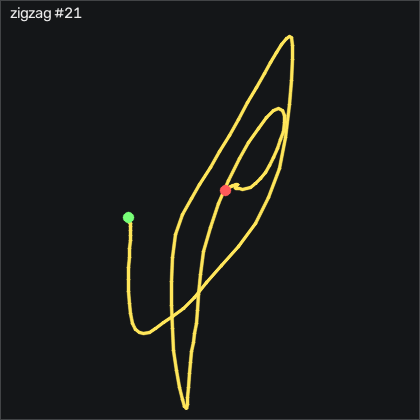

Values plotted in this chart, from the file beside it:
t_s, ax, ay, az, gx, gy, gz, seq
0.00000, -0.05000, 0.05900, 1.01, 0.02952, -3.296, 2.422, 52226
0.01000, -0.06800, 0.06900, 1.012, -1.982, -5.399, 3.977, 52227
0.02000, -0.02700, 0.06000, 1.03, -3.903, -5.918, 6.477, 52228
0.03000, 0.02700, 0.05500, 1.062, -4.635, -3.143, 7.33, 52229
0.04000, 0.01900, 0.07100, 1.077, -3.69, 0.211, 4.891, 52230
0.05000, -0.00900, 0.08600, 1.08, -2.257, 1.796, 2.148, 52231
0.06000, -0.02000, 0.08200, 1.076, -1.068, 3.839, 1.568, 52232
0.07000, -0.03000, 0.07400, 1.079, 0.2735, 6.491, 2.148, 52233
0.08000, -0.04900, 0.07100, 1.088, 1.707, 7.192, 3.428, 52234
0.09100, -0.08900, 0.07700, 1.075, 2.957, 5.607, 5.196, 52235
0.1, -0.111, 0.08700, 1.06, 3.566, 4.814, 9.373, 52236
0.11, -0.121, 0.08300, 1.043, 4.389, 6.735, 15.35, 52237
0.12, -0.149, 0.08100, 1.007, 5.914, 10.7, 21.23, 52238
0.131, -0.202, 0.07800, 0.95, 7.011, 15.64, 27.73, 52239
0.14, -0.254, 0.07500, 0.89, 6.707, 22.22, 36.51, 52240
0.15, -0.255, 0.04500, 0.862, 4.633, 30.55, 48.21, 52241
0.16, -0.238, 0.01200, 0.863, 1.798, 40.58, 61.35, 52242
0.17, -0.221, -0.03000, 0.896, -1.22, 51.67, 74.68, 52243
0.18, -0.168, -0.07300, 0.943, -4.025, 65.85, 87.54, 52244
0.19, -0.08500, -0.06700, 1.02, -5.946, 83.62, 97.82, 52245
0.2, 0.143, -0.05300, 1.095, -6.373, 99.05, 105.3, 52246
0.21, 0.338, -0.09800, 1.183, -3.995, 116.5, 106.3, 52247
0.22, 0.569, -0.182, 1.252, -0.3065, 131.4, 100.7, 52248
0.23, 1.012, -0.326, 1.387, 0.6995, 132.3, 88.09, 52249
0.24, 1.475, -0.405, 1.555, 3.749, 127.4, 58.03, 52250
0.25, 1.684, -0.386, 1.638, 12.65, 117.7, 5.928, 52251
0.261, 1.763, -0.413, 1.678, 23.5, 97.53, -56.69, 52252
0.27, 1.676, -0.438, 1.705, 32.96, 69.57, -126.1, 52253
0.28, 1.488, -0.479, 1.701, 42.01, 40.94, -193.6, 52254
0.29, 1.316, -0.522, 1.726, 50.49, 11.22, -254.7, 52255
0.301, 1.171, -0.646, 1.7, 61.37, -19.21, -312.1, 52256
0.31, 1.143, -0.958, 1.597, 73.66, -48.42, -366.4, 52257
0.32, 1.099, -1.36, 1.581, 85.76, -61.56, -422.6, 52258
0.33, 0.792, -1.581, 1.606, 100.7, -67.72, -485.7, 52259
0.34, 0.07100, -1.442, 1.526, 115.7, -86.95, -540.8, 52260
0.35, -0.623, -1.183, 1.538, 123.3, -126.7, -563.5, 52261
0.36, -1.077, -1.196, 1.766, 136.3, -161, -543.9, 52262
0.37, -1.498, -1.106, 1.589, 166.9, -187.4, -500.8, 52263
0.38, -1.588, -1.003, 1.149, 187.2, -218.1, -437.9, 52264
0.39, -1.656, -0.833, 0.753, 183.3, -251.8, -381.8, 52265
0.4, -1.758, -0.638, 0.621, 152.8, -288.3, -332.8, 52266
0.41, -1.929, -0.395, 0.589, 113.4, -321.6, -282.9, 52267
0.42, -1.817, -0.282, 0.635, 73.81, -340.8, -224.9, 52268
0.431, -1.6, -0.255, 0.701, 42.13, -332.8, -176.3, 52269
0.44, -1.465, -0.198, 0.716, 21.92, -295.8, -143.6, 52270
0.45, -1.467, -0.07500, 0.697, 9.755, -231, -118.8, 52271
0.46, -1.493, 0.03800, 0.64, 0.7305, -154.7, -90.32, 52272
0.471, -1.523, 0.105, 0.611, -10.67, -81.22, -55.93, 52273
0.48, -1.555, 0.109, 0.627, -24.82, -19.12, -15.54, 52274
0.49, -1.606, 0.09200, 0.677, -37.87, 28.05, 28.24, 52275
0.5, -1.657, 0.03500, 0.721, -49.09, 62.22, 76.35, 52276
0.51, -1.764, -0.02100, 0.766, -56.89, 90.76, 126.7, 52277
0.52, -1.904, -0.05900, 0.782, -63.93, 112.2, 181.1, 52278
0.53, -1.997, -0.181, 0.858, -74.57, 127.8, 241, 52279
0.54, -1.974, -0.382, 1.01, -85.92, 147, 306.3, 52280
0.55, -1.875, -0.622, 1.229, -94.45, 169.7, 372.6, 52281
0.56, -1.754, -0.92, 1.396, -100.2, 183.1, 434.2, 52282
0.57, -1.625, -1.184, 1.454, -105.2, 185.9, 491.8, 52283
0.58, -1.455, -1.414, 1.413, -106.1, 178.5, 542.5, 52284
0.59, -1.108, -1.714, 1.353, -104.5, 170.4, 583.9, 52285
... 82 more rows
